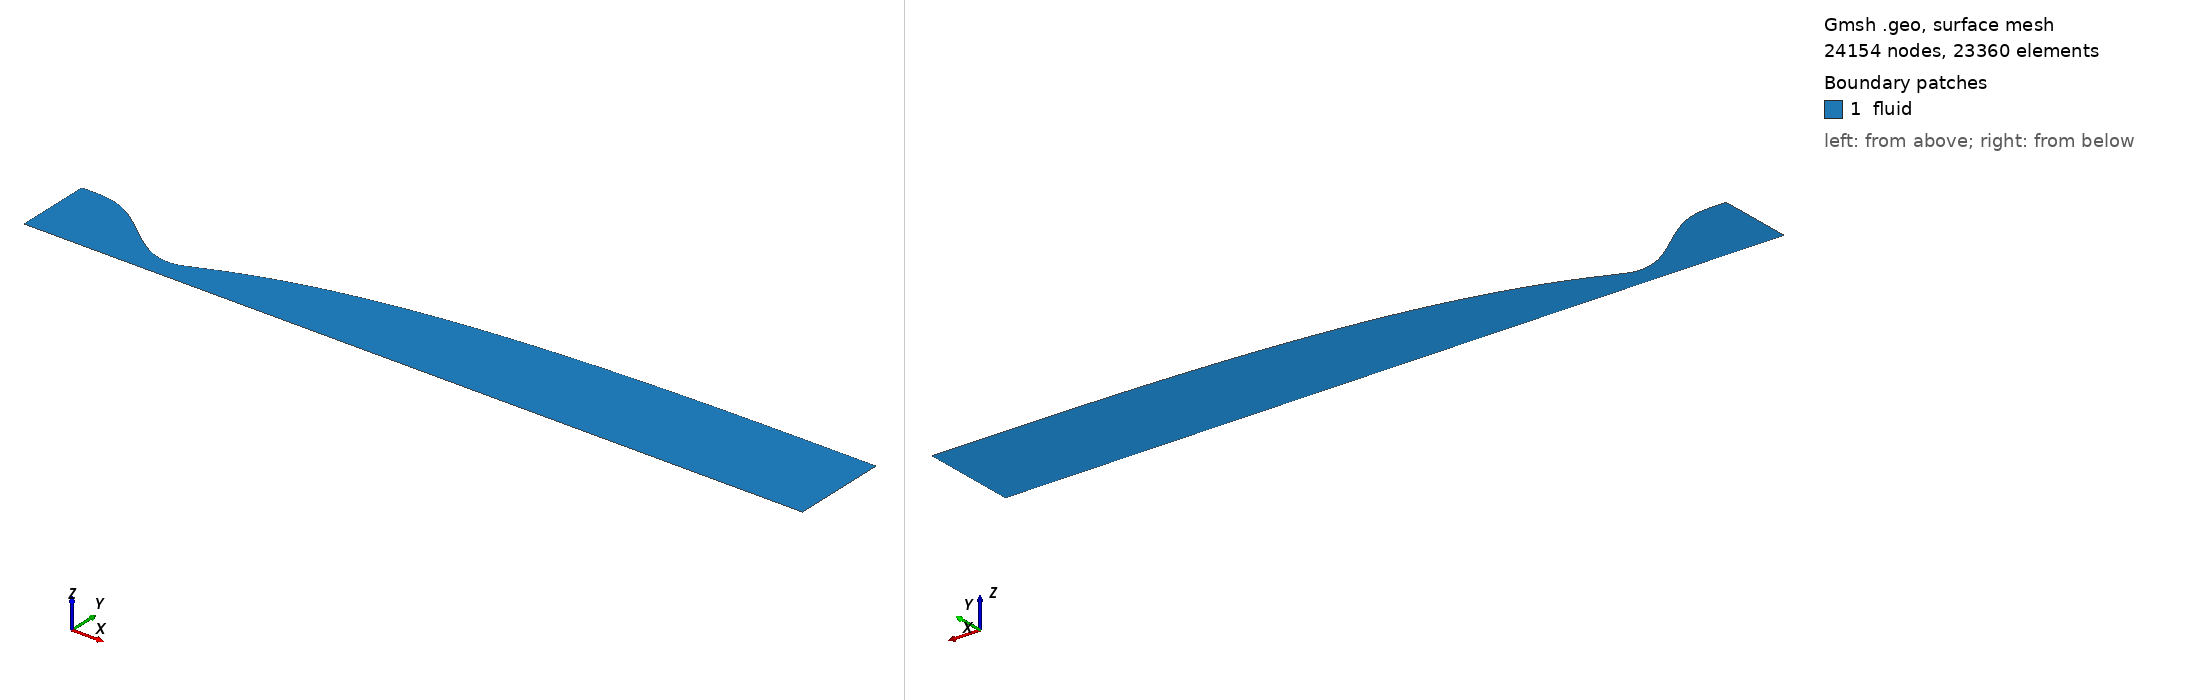

Gmsh geometry script, surface-meshed: 24154 nodes, 23360 surface elements. Boundary patches (legend numbers): 1 fluid. Left view from above one corner, right view from below the opposite corner. Legend entries are the model's physical surfaces. The drawing asked Gmsh for element sizes between 1% and 20% of the model's largest extent; the script's own settings can give other sizes.

=== nozzle_va2_M4.75_euler.geo (drawn) ===
// M4.19 vitiated-air wind-tunnel nozzle [euler] (axisymmetric half plane, r>=0)
// inviscid design wall (AxisMachCFDWall)
// generated by case/44.vitiated_air_wt/export_wall_va.py from problem_va2_M4.75_dry.yaml
// r_t = 0.165252 m, R = 2, L_U = 6 r_t, L_c = 10 r_t, M_d = 4.75
// throat x = 0.000000 m (r = 0.165252 m), exit x = 5.429500 m (r = 0.798450 m)
// physical IDs follow the forge convention: inlet 1 / outlet 2 / wall 3 / axis 4 / fluid 5
lc = 1.0;
Point(1) = {-1.074138, 0.6279576, 0, lc};
Point(2) = {-1.05631981, 0.6279576, 0, lc};
Point(3) = {-1.03850163, 0.6279576, 0, lc};
Point(4) = {-1.02068344, 0.6279576, 0, lc};
Point(5) = {-1.00286525, 0.6279576, 0, lc};
Point(6) = {-0.985047067, 0.627956737, 0, lc};
Point(7) = {-0.967228881, 0.627912892, 0, lc};
Point(8) = {-0.949410694, 0.627729938, 0, lc};
Point(9) = {-0.931592508, 0.627316495, 0, lc};
Point(10) = {-0.913774321, 0.626590427, 0, lc};
Point(11) = {-0.895956135, 0.625478551, 0, lc};
Point(12) = {-0.878137948, 0.623916344, 0, lc};
Point(13) = {-0.860319762, 0.621847659, 0, lc};
Point(14) = {-0.842501575, 0.619224429, 0, lc};
Point(15) = {-0.824683389, 0.616006381, 0, lc};
Point(16) = {-0.806865202, 0.612160744, 0, lc};
Point(17) = {-0.789047016, 0.607661963, 0, lc};
Point(18) = {-0.771228829, 0.602491401, 0, lc};
Point(19) = {-0.753410643, 0.596637058, 0, lc};
Point(20) = {-0.735592456, 0.590093277, 0, lc};
Point(21) = {-0.71777427, 0.582860454, 0, lc};
Point(22) = {-0.699956083, 0.574944747, 0, lc};
Point(23) = {-0.682137897, 0.566357789, 0, lc};
Point(24) = {-0.66431971, 0.557116397, 0, lc};
Point(25) = {-0.646501524, 0.547242281, 0, lc};
Point(26) = {-0.628683337, 0.536761755, 0, lc};
Point(27) = {-0.610865151, 0.525705449, 0, lc};
Point(28) = {-0.593046964, 0.514108012, 0, lc};
Point(29) = {-0.575228778, 0.502007834, 0, lc};
Point(30) = {-0.557410591, 0.489446743, 0, lc};
Point(31) = {-0.539592405, 0.476469726, 0, lc};
Point(32) = {-0.521774218, 0.463124632, 0, lc};
Point(33) = {-0.503956032, 0.449461884, 0, lc};
Point(34) = {-0.486137845, 0.435534193, 0, lc};
Point(35) = {-0.468319659, 0.421396262, 0, lc};
Point(36) = {-0.450501472, 0.4071045, 0, lc};
Point(37) = {-0.432683286, 0.392716729, 0, lc};
Point(38) = {-0.414865099, 0.378291899, 0, lc};
Point(39) = {-0.397046913, 0.363889794, 0, lc};
Point(40) = {-0.379228726, 0.349570742, 0, lc};
Point(41) = {-0.36141054, 0.335395328, 0, lc};
Point(42) = {-0.343592353, 0.321424102, 0, lc};
Point(43) = {-0.325774167, 0.30771729, 0, lc};
Point(44) = {-0.30795598, 0.294334503, 0, lc};
Point(45) = {-0.290137794, 0.281334447, 0, lc};
Point(46) = {-0.272319607, 0.268774637, 0, lc};
Point(47) = {-0.254501421, 0.256711099, 0, lc};
Point(48) = {-0.236683234, 0.24519809, 0, lc};
Point(49) = {-0.218865048, 0.2342878, 0, lc};
Point(50) = {-0.201046861, 0.224030067, 0, lc};
Point(51) = {-0.183228675, 0.214472085, 0, lc};
Point(52) = {-0.165410488, 0.205658113, 0, lc};
Point(53) = {-0.147592302, 0.197629188, 0, lc};
Point(54) = {-0.129774115, 0.190422833, 0, lc};
Point(55) = {-0.111955929, 0.18407277, 0, lc};
Point(56) = {-0.0941377424, 0.178608623, 0, lc};
Point(57) = {-0.0763195559, 0.174055639, 0, lc};
Point(58) = {-0.0585013694, 0.170434387, 0, lc};
Point(59) = {-0.0406831829, 0.167760475, 0, lc};
Point(60) = {-0.0228649964, 0.166044259, 0, lc};
Point(61) = {-0.00504680993, 0.165290553, 0, lc};
Point(62) = {0.0127713766, 0.165527702, 0, lc};
Point(63) = {0.0305895631, 0.166688783, 0, lc};
Point(64) = {0.0484077496, 0.168805299, 0, lc};
Point(65) = {0.0662259361, 0.172023872, 0, lc};
Point(66) = {0.0840441226, 0.17667877, 0, lc};
Point(67) = {0.101862309, 0.182729323, 0, lc};
Point(68) = {0.119680496, 0.189411476, 0, lc};
Point(69) = {0.137498682, 0.196401904, 0, lc};
Point(70) = {0.155316869, 0.203570424, 0, lc};
Point(71) = {0.173135055, 0.210843425, 0, lc};
Point(72) = {0.190953242, 0.218173209, 0, lc};
Point(73) = {0.208771428, 0.225525136, 0, lc};
Point(74) = {0.226589615, 0.232875925, 0, lc};
Point(75) = {0.244407801, 0.240206605, 0, lc};
Point(76) = {0.262225988, 0.247502718, 0, lc};
Point(77) = {0.280044174, 0.254753753, 0, lc};
Point(78) = {0.297862361, 0.261950376, 0, lc};
Point(79) = {0.315680547, 0.269086155, 0, lc};
Point(80) = {0.333498734, 0.276153804, 0, lc};
Point(81) = {0.35131692, 0.283153658, 0, lc};
Point(82) = {0.369135107, 0.290082214, 0, lc};
Point(83) = {0.386953293, 0.296935253, 0, lc};
Point(84) = {0.40477148, 0.303710084, 0, lc};
Point(85) = {0.422589666, 0.310405348, 0, lc};
Point(86) = {0.440407853, 0.317020487, 0, lc};
Point(87) = {0.458226039, 0.323555247, 0, lc};
Point(88) = {0.476044226, 0.330009438, 0, lc};
Point(89) = {0.493862412, 0.336382956, 0, lc};
Point(90) = {0.511680599, 0.34267585, 0, lc};
Point(91) = {0.529498785, 0.348888383, 0, lc};
Point(92) = {0.547316972, 0.355021051, 0, lc};
Point(93) = {0.565135158, 0.361074533, 0, lc};
Point(94) = {0.582953345, 0.367049637, 0, lc};
Point(95) = {0.600771531, 0.372947236, 0, lc};
Point(96) = {0.618589718, 0.378768222, 0, lc};
Point(97) = {0.636407904, 0.384513502, 0, lc};
Point(98) = {0.654226091, 0.390183995, 0, lc};
Point(99) = {0.672044277, 0.395780641, 0, lc};
Point(100) = {0.689862464, 0.401304402, 0, lc};
Point(101) = {0.70768065, 0.406756267, 0, lc};
Point(102) = {0.725498837, 0.41213724, 0, lc};
Point(103) = {0.743317023, 0.417448343, 0, lc};
Point(104) = {0.76113521, 0.422690604, 0, lc};
Point(105) = {0.778953396, 0.427865056, 0, lc};
Point(106) = {0.796771583, 0.432972729, 0, lc};
Point(107) = {0.814589769, 0.438014634, 0, lc};
Point(108) = {0.832407956, 0.442991758, 0, lc};
Point(109) = {0.850226142, 0.447905053, 0, lc};
Point(110) = {0.868044329, 0.45275543, 0, lc};
Point(111) = {0.885862515, 0.457543771, 0, lc};
Point(112) = {0.903680702, 0.462270947, 0, lc};
Point(113) = {0.921498888, 0.46693783, 0, lc};
Point(114) = {0.939317075, 0.471545311, 0, lc};
Point(115) = {0.957135261, 0.476094306, 0, lc};
Point(116) = {0.974953448, 0.480585747, 0, lc};
Point(117) = {0.992771634, 0.48502056, 0, lc};
Point(118) = {1.01058982, 0.489399643, 0, lc};
Point(119) = {1.02840801, 0.493723855, 0, lc};
Point(120) = {1.04622619, 0.497993993, 0, lc};
Point(121) = {1.06404438, 0.502210807, 0, lc};
Point(122) = {1.08186257, 0.506375012, 0, lc};
Point(123) = {1.09968075, 0.510487307, 0, lc};
Point(124) = {1.11749894, 0.514548393, 0, lc};
Point(125) = {1.13531713, 0.518558987, 0, lc};
Point(126) = {1.15313531, 0.522519824, 0, lc};
Point(127) = {1.1709535, 0.526431646, 0, lc};
Point(128) = {1.18877169, 0.530295191, 0, lc};
Point(129) = {1.20658987, 0.534111181, 0, lc};
Point(130) = {1.22440806, 0.537880314, 0, lc};
Point(131) = {1.24222625, 0.541603248, 0, lc};
Point(132) = {1.26004443, 0.545280614, 0, lc};
Point(133) = {1.27786262, 0.548913016, 0, lc};
Point(134) = {1.2956808, 0.552501041, 0, lc};
Point(135) = {1.31349899, 0.556045261, 0, lc};
Point(136) = {1.33131718, 0.559546244, 0, lc};
Point(137) = {1.34913536, 0.563004553, 0, lc};
Point(138) = {1.36695355, 0.566420745, 0, lc};
Point(139) = {1.38477174, 0.569795373, 0, lc};
Point(140) = {1.40258992, 0.573128983, 0, lc};
Point(141) = {1.42040811, 0.576422115, 0, lc};
Point(142) = {1.4382263, 0.579675296, 0, lc};
Point(143) = {1.45604448, 0.582889049, 0, lc};
Point(144) = {1.47386267, 0.586063884, 0, lc};
Point(145) = {1.49168086, 0.589200299, 0, lc};
Point(146) = {1.50949904, 0.592298784, 0, lc};
Point(147) = {1.52731723, 0.595359814, 0, lc};
Point(148) = {1.54513542, 0.598383852, 0, lc};
Point(149) = {1.5629536, 0.60137135, 0, lc};
Point(150) = {1.58077179, 0.60432275, 0, lc};
Point(151) = {1.59858998, 0.607238486, 0, lc};
Point(152) = {1.61640816, 0.610118981, 0, lc};
Point(153) = {1.63422635, 0.612964656, 0, lc};
Point(154) = {1.65204453, 0.615775925, 0, lc};
Point(155) = {1.66986272, 0.618553198, 0, lc};
Point(156) = {1.68768091, 0.62129688, 0, lc};
Point(157) = {1.70549909, 0.624007374, 0, lc};
Point(158) = {1.72331728, 0.626685079, 0, lc};
Point(159) = {1.74113547, 0.629330389, 0, lc};
Point(160) = {1.75895365, 0.631943697, 0, lc};
Point(161) = {1.77677184, 0.634525387, 0, lc};
Point(162) = {1.79459003, 0.637075837, 0, lc};
Point(163) = {1.81240821, 0.639595415, 0, lc};
Point(164) = {1.8302264, 0.642084472, 0, lc};
Point(165) = {1.84804459, 0.644543346, 0, lc};
Point(166) = {1.86586277, 0.646972359, 0, lc};
Point(167) = {1.88368096, 0.649371818, 0, lc};
Point(168) = {1.90149915, 0.651742023, 0, lc};
Point(169) = {1.91931733, 0.654083271, 0, lc};
Point(170) = {1.93713552, 0.65639586, 0, lc};
Point(171) = {1.95495371, 0.658680094, 0, lc};
Point(172) = {1.97277189, 0.660936287, 0, lc};
Point(173) = {1.99059008, 0.663164758, 0, lc};
Point(174) = {2.00840826, 0.665365829, 0, lc};
Point(175) = {2.02622645, 0.667539819, 0, lc};
Point(176) = {2.04404464, 0.66968704, 0, lc};
Point(177) = {2.06186282, 0.671807795, 0, lc};
Point(178) = {2.07968101, 0.67390237, 0, lc};
Point(179) = {2.0974992, 0.675971042, 0, lc};
Point(180) = {2.11531738, 0.678014074, 0, lc};
Point(181) = {2.13313557, 0.680031725, 0, lc};
Point(182) = {2.15095376, 0.682024243, 0, lc};
Point(183) = {2.16877194, 0.68399188, 0, lc};
Point(184) = {2.18659013, 0.68593488, 0, lc};
Point(185) = {2.20440832, 0.687853492, 0, lc};
Point(186) = {2.2222265, 0.689747962, 0, lc};
Point(187) = {2.24004469, 0.691618538, 0, lc};
Point(188) = {2.25786288, 0.693465468, 0, lc};
Point(189) = {2.27568106, 0.695288999, 0, lc};
Point(190) = {2.29349925, 0.697089381, 0, lc};
Point(191) = {2.31131744, 0.69886686, 0, lc};
Point(192) = {2.32913562, 0.70062168, 0, lc};
Point(193) = {2.34695381, 0.702354077, 0, lc};
Point(194) = {2.36477199, 0.704064277, 0, lc};
Point(195) = {2.38259018, 0.705752494, 0, lc};
Point(196) = {2.40040837, 0.707418929, 0, lc};
Point(197) = {2.41822655, 0.709063773, 0, lc};
Point(198) = {2.43604474, 0.71068721, 0, lc};
Point(199) = {2.45386293, 0.712289424, 0, lc};
Point(200) = {2.47168111, 0.713870605, 0, lc};
Point(201) = {2.4894993, 0.715430951, 0, lc};
Point(202) = {2.50731749, 0.716970673, 0, lc};
Point(203) = {2.52513567, 0.718489994, 0, lc};
Point(204) = {2.54295386, 0.719989138, 0, lc};
Point(205) = {2.56077205, 0.721468329, 0, lc};
Point(206) = {2.57859023, 0.722927786, 0, lc};
Point(207) = {2.59640842, 0.724367713, 0, lc};
Point(208) = {2.61422661, 0.7257883, 0, lc};
Point(209) = {2.63204479, 0.727189724, 0, lc};
Point(210) = {2.64986298, 0.728572151, 0, lc};
Point(211) = {2.66768117, 0.729935745, 0, lc};
Point(212) = {2.68549935, 0.731280665, 0, lc};
Point(213) = {2.70331754, 0.732607078, 0, lc};
Point(214) = {2.72113572, 0.733915151, 0, lc};
Point(215) = {2.73895391, 0.735205059, 0, lc};
Point(216) = {2.7567721, 0.736476976, 0, lc};
Point(217) = {2.77459028, 0.737731076, 0, lc};
Point(218) = {2.79240847, 0.738967531, 0, lc};
Point(219) = {2.81022666, 0.740186509, 0, lc};
Point(220) = {2.82804484, 0.74138817, 0, lc};
Point(221) = {2.84586303, 0.742572676, 0, lc};
Point(222) = {2.86368122, 0.743740183, 0, lc};
Point(223) = {2.8814994, 0.744890852, 0, lc};
Point(224) = {2.89931759, 0.746024843, 0, lc};
Point(225) = {2.91713578, 0.747142322, 0, lc};
Point(226) = {2.93495396, 0.748243455, 0, lc};
Point(227) = {2.95277215, 0.749328409, 0, lc};
Point(228) = {2.97059034, 0.750397343, 0, lc};
Point(229) = {2.98840852, 0.75145041, 0, lc};
Point(230) = {3.00622671, 0.752487751, 0, lc};
Point(231) = {3.0240449, 0.753509496, 0, lc};
Point(232) = {3.04186308, 0.754515767, 0, lc};
Point(233) = {3.05968127, 0.755506687, 0, lc};
Point(234) = {3.07749945, 0.756482379, 0, lc};
Point(235) = {3.09531764, 0.757442975, 0, lc};
Point(236) = {3.11313583, 0.75838862, 0, lc};
Point(237) = {3.13095401, 0.759319467, 0, lc};
Point(238) = {3.1487722, 0.760235672, 0, lc};
Point(239) = {3.16659039, 0.761137392, 0, lc};
Point(240) = {3.18440857, 0.762024775, 0, lc};
Point(241) = {3.20222676, 0.76289796, 0, lc};
Point(242) = {3.22004495, 0.763757075, 0, lc};
Point(243) = {3.23786313, 0.764602241, 0, lc};
Point(244) = {3.25568132, 0.765433581, 0, lc};
Point(245) = {3.27349951, 0.766251218, 0, lc};
Point(246) = {3.29131769, 0.767055283, 0, lc};
Point(247) = {3.30913588, 0.767845917, 0, lc};
Point(248) = {3.32695407, 0.768623259, 0, lc};
Point(249) = {3.34477225, 0.769387448, 0, lc};
Point(250) = {3.36259044, 0.770138612, 0, lc};
Point(251) = {3.38040863, 0.770876862, 0, lc};
Point(252) = {3.39822681, 0.771602298, 0, lc};
Point(253) = {3.416045, 0.772315012, 0, lc};
Point(254) = {3.43386318, 0.773015101, 0, lc};
Point(255) = {3.45168137, 0.773702672, 0, lc};
Point(256) = {3.46949956, 0.774377853, 0, lc};
Point(257) = {3.48731774, 0.775040792, 0, lc};
Point(258) = {3.50513593, 0.775691643, 0, lc};
Point(259) = {3.52295412, 0.776330554, 0, lc};
Point(260) = {3.5407723, 0.776957659, 0, lc};
Point(261) = {3.55859049, 0.777573063, 0, lc};
Point(262) = {3.57640868, 0.778176852, 0, lc};
Point(263) = {3.59422686, 0.778769101, 0, lc};
Point(264) = {3.61204505, 0.779349891, 0, lc};
Point(265) = {3.62986324, 0.779919323, 0, lc};
Point(266) = {3.64768142, 0.780477522, 0, lc};
Point(267) = {3.66549961, 0.781024627, 0, lc};
Point(268) = {3.6833178, 0.781560784, 0, lc};
Point(269) = {3.70113598, 0.782086128, 0, lc};
Point(270) = {3.71895417, 0.782600773, 0, lc};
Point(271) = {3.73677236, 0.783104817, 0, lc};
Point(272) = {3.75459054, 0.783598348, 0, lc};
Point(273) = {3.77240873, 0.784081457, 0, lc};
Point(274) = {3.79022691, 0.784554248, 0, lc};
Point(275) = {3.8080451, 0.785016839, 0, lc};
Point(276) = {3.82586329, 0.785469357, 0, lc};
Point(277) = {3.84368147, 0.785911922, 0, lc};
Point(278) = {3.86149966, 0.786344643, 0, lc};
Point(279) = {3.87931785, 0.786767611, 0, lc};
Point(280) = {3.89713603, 0.787180904, 0, lc};
Point(281) = {3.91495422, 0.787584605, 0, lc};
Point(282) = {3.93277241, 0.787978809, 0, lc};
Point(283) = {3.95059059, 0.788363629, 0, lc};
Point(284) = {3.96840878, 0.788739189, 0, lc};
Point(285) = {3.98622697, 0.789105612, 0, lc};
Point(286) = {4.00404515, 0.789463011, 0, lc};
Point(287) = {4.02186334, 0.78981148, 0, lc};
Point(288) = {4.03968153, 0.790151107, 0, lc};
Point(289) = {4.05749971, 0.790481983, 0, lc};
Point(290) = {4.0753179, 0.790804218, 0, lc};
Point(291) = {4.09313609, 0.791117934, 0, lc};
Point(292) = {4.11095427, 0.791423262, 0, lc};
Point(293) = {4.12877246, 0.791720318, 0, lc};
Point(294) = {4.14659064, 0.792009202, 0, lc};
Point(295) = {4.16440883, 0.792289994, 0, lc};
Point(296) = {4.18222702, 0.792562774, 0, lc};
Point(297) = {4.2000452, 0.792827628, 0, lc};
Point(298) = {4.21786339, 0.79308466, 0, lc};
Point(299) = {4.23568158, 0.793333976, 0, lc};
Point(300) = {4.25349976, 0.793575682, 0, lc};
Point(301) = {4.27131795, 0.793809875, 0, lc};
Point(302) = {4.28913614, 0.79403665, 0, lc};
Point(303) = {4.30695432, 0.79425612, 0, lc};
Point(304) = {4.32477251, 0.794468418, 0, lc};
Point(305) = {4.3425907, 0.794673691, 0, lc};
Point(306) = {4.36040888, 0.794872068, 0, lc};
Point(307) = {4.37822707, 0.795063632, 0, lc};
Point(308) = {4.39604526, 0.795248436, 0, lc};
Point(309) = {4.41386344, 0.795426541, 0, lc};
Point(310) = {4.43168163, 0.79559805, 0, lc};
Point(311) = {4.44949982, 0.795763107, 0, lc};
Point(312) = {4.467318, 0.795921845, 0, lc};
Point(313) = {4.48513619, 0.79607436, 0, lc};
Point(314) = {4.50295437, 0.796220724, 0, lc};
Point(315) = {4.52077256, 0.796361037, 0, lc};
Point(316) = {4.53859075, 0.796495457, 0, lc};
Point(317) = {4.55640893, 0.796624166, 0, lc};
Point(318) = {4.57422712, 0.796747313, 0, lc};
Point(319) = {4.59204531, 0.796864986, 0, lc};
Point(320) = {4.60986349, 0.796977233, 0, lc};
Point(321) = {4.62768168, 0.797084081, 0, lc};
Point(322) = {4.64549987, 0.797185587, 0, lc};
Point(323) = {4.66331805, 0.797281883, 0, lc};
Point(324) = {4.68113624, 0.797373176, 0, lc};
Point(325) = {4.69895443, 0.797459675, 0, lc};
Point(326) = {4.71677261, 0.79754153, 0, lc};
Point(327) = {4.7345908, 0.797618813, 0, lc};
Point(328) = {4.75240899, 0.797691533, 0, lc};
Point(329) = {4.77022717, 0.797759728, 0, lc};
Point(330) = {4.78804536, 0.797823564, 0, lc};
Point(331) = {4.80586355, 0.797883291, 0, lc};
Point(332) = {4.82368173, 0.797939106, 0, lc};
Point(333) = {4.84149992, 0.797991153, 0, lc};
Point(334) = {4.8593181, 0.798039624, 0, lc};
Point(335) = {4.87713629, 0.798084631, 0, lc};
Point(336) = {4.89495448, 0.798125995, 0, lc};
Point(337) = {4.91277266, 0.798163682, 0, lc};
Point(338) = {4.93059085, 0.798198349, 0, lc};
Point(339) = {4.94840904, 0.79823046, 0, lc};
Point(340) = {4.96622722, 0.798259477, 0, lc};
Point(341) = {4.98404541, 0.798285224, 0, lc};
Point(342) = {5.0018636, 0.798308526, 0, lc};
Point(343) = {5.01968178, 0.798329791, 0, lc};
Point(344) = {5.03749997, 0.798348726, 0, lc};
Point(345) = {5.05531816, 0.798365122, 0, lc};
Point(346) = {5.07313634, 0.798379317, 0, lc};
Point(347) = {5.09095453, 0.798391934, 0, lc};
Point(348) = {5.10877272, 0.798403199, 0, lc};
Point(349) = {5.1265909, 0.798412799, 0, lc};
Point(350) = {5.14440909, 0.798420545, 0, lc};
Point(351) = {5.16222728, 0.798426872, 0, lc};
Point(352) = {5.18004546, 0.798432156, 0, lc};
Point(353) = {5.19786365, 0.798436533, 0, lc};
Point(354) = {5.21568183, 0.798440097, 0, lc};
Point(355) = {5.23350002, 0.798442925, 0, lc};
Point(356) = {5.25131821, 0.798445091, 0, lc};
Point(357) = {5.26913639, 0.798446707, 0, lc};
Point(358) = {5.28695458, 0.79844789, 0, lc};
Point(359) = {5.30477277, 0.798448725, 0, lc};
Point(360) = {5.32259095, 0.798449288, 0, lc};
Point(361) = {5.34040914, 0.798449647, 0, lc};
Point(362) = {5.35822733, 0.79844986, 0, lc};
Point(363) = {5.37604551, 0.798449973, 0, lc};
Point(364) = {5.3938637, 0.798450026, 0, lc};
Point(365) = {5.41168189, 0.798450046, 0, lc};
Point(366) = {5.42950007, 0.798450051, 0, lc};
Point(367) = {-1.074138, 0, 0, lc};
Point(368) = {5.42950007, 0, 0, lc};
Spline(1) = {1,2,3,4,5,6,7,8,9,10,11,12,13,14,15,16,17,18,19,20,21,22,23,24,25,26,27,28,29,30,31,32,33,34,35,36,37,38,39,40,41,42,43,44,45,46,47,48,49,50,51,52,53,54,55,56,57,58,59,60,61,62,63,64,65,66,67,68,69,70,71,72,73,74,75,76,77,78,79,80,81,82,83,84,85,86,87,88,89,90,91,92,93,94,95,96,97,98,99,100,101,102,103,104,105,106,107,108,109,110,111,112,113,114,115,116,117,118,119,120,121,122,123,124,125,126,127,128,129,130,131,132,133,134,135,136,137,138,139,140,141,142,143,144,145,146,147,148,149,150,151,152,153,154,155,156,157,158,159,160,161,162,163,164,165,166,167,168,169,170,171,172,173,174,175,176,177,178,179,180,181,182,183,184,185,186,187,188,189,190,191,192,193,194,195,196,197,198,199,200,201,202,203,204,205,206,207,208,209,210,211,212,213,214,215,216,217,218,219,220,221,222,223,224,225,226,227,228,229,230,231,232,233,234,235,236,237,238,239,240,241,242,243,244,245,246,247,248,249,250,251,252,253,254,255,256,257,258,259,260,261,262,263,264,265,266,267,268,269,270,271,272,273,274,275,276,277,278,279,280,281,282,283,284,285,286,287,288,289,290,291,292,293,294,295,296,297,298,299,300,301,302,303,304,305,306,307,308,309,310,311,312,313,314,315,316,317,318,319,320,321,322,323,324,325,326,327,328,329,330,331,332,333,334,335,336,337,338,339,340,341,342,343,344,345,346,347,348,349,350,351,352,353,354,355,356,357,358,359,360,361,362,363,364,365,366};   // wall
Line(2) = {367, 368};                            // axis (r=0)
Line(3) = {367, 1};                                 // inlet
Line(4) = {368, 366};                               // outlet
Curve Loop(1) = {2, 4, -1, -3};
Plane Surface(1) = {1};
Transfinite Curve {1, 2} = 366;
Transfinite Curve {3, 4} = 65 Using Bump 0.005;
Transfinite Surface {1} = {367, 368, 366, 1};
Recombine Surface{1};
Physical Curve("inlet", 1)  = {3};
Physical Curve("outlet", 2) = {4};
Physical Curve("wall", 3)   = {1};
Physical Curve("axis", 4)   = {2};
Physical Surface("fluid", 5) = {1};
